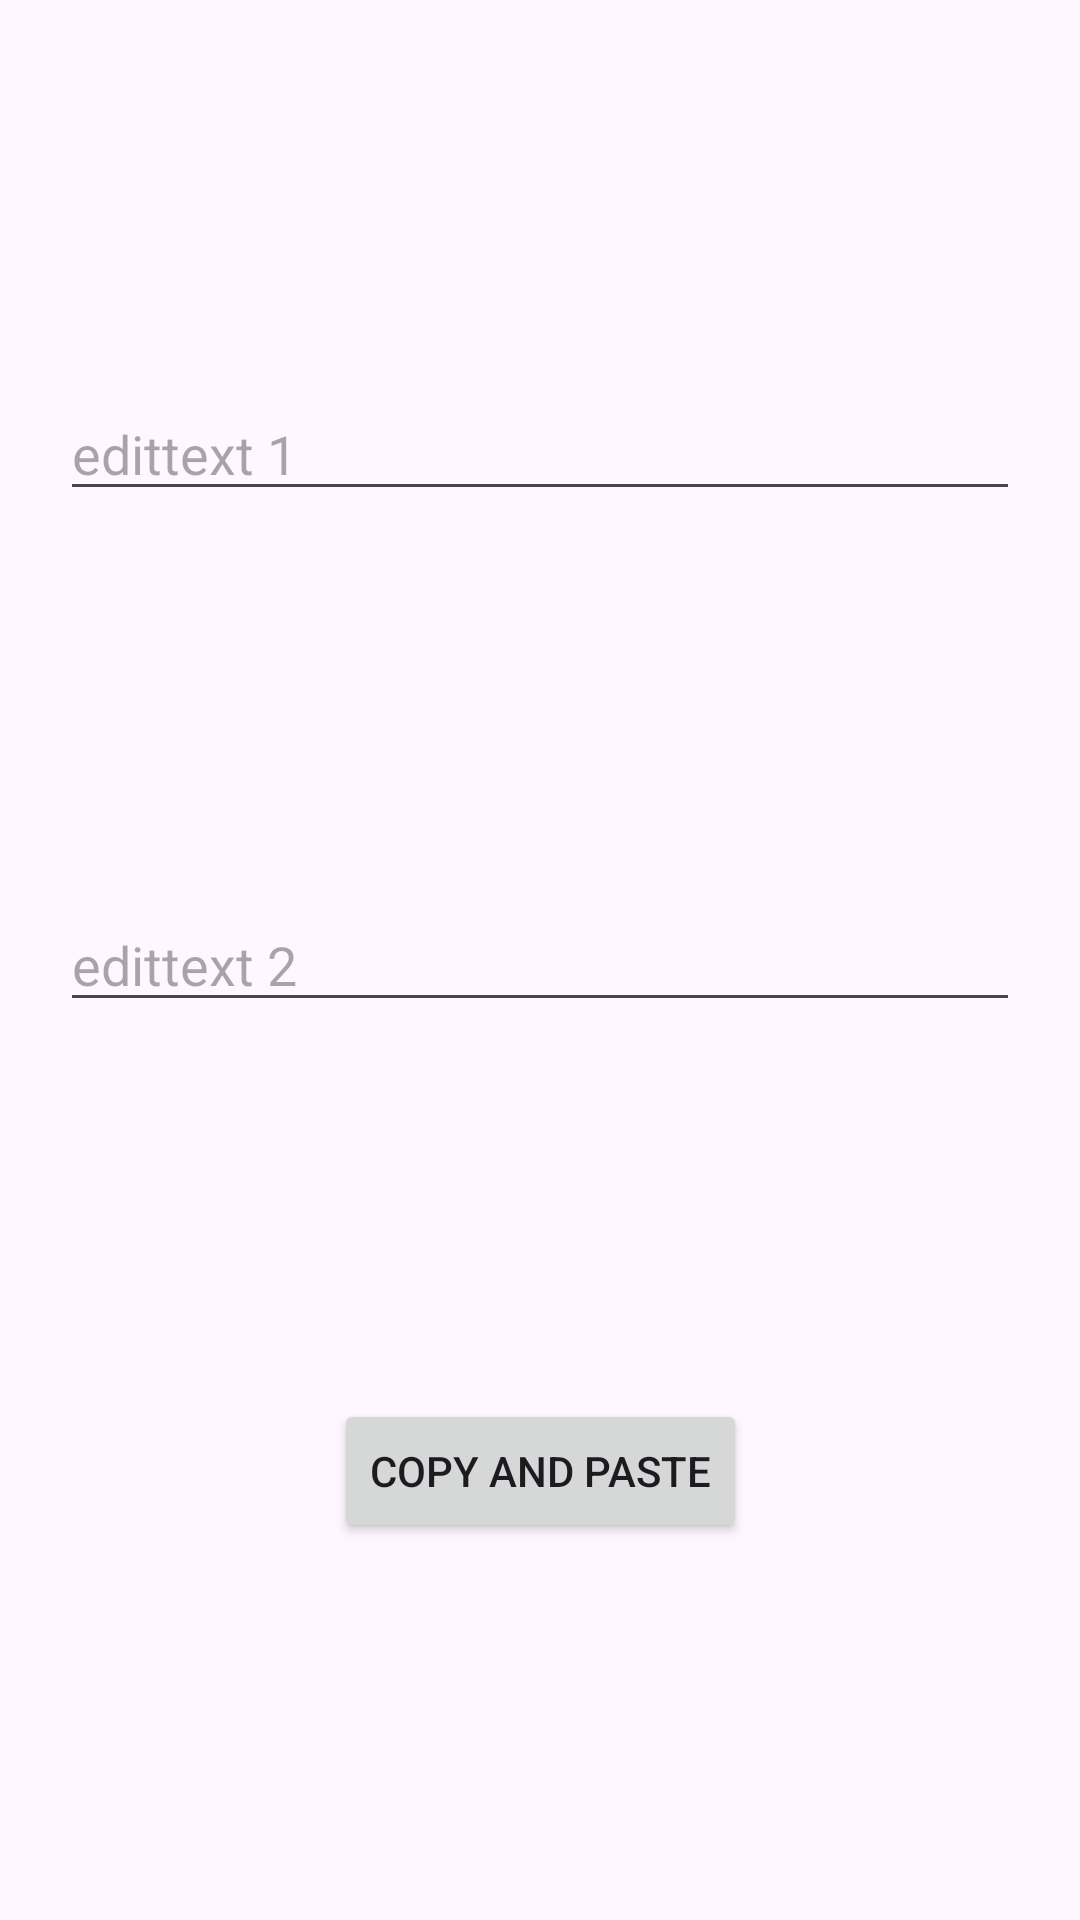

The Android layout XML behind this screen, and the referenced resources:
<!-- AndroidManifest.xml: application theme Base.Theme.AndroidAssignments -->
<!-- res/layout/activity_one_edittext_to_another.xml -->
<?xml version="1.0" encoding="utf-8"?>
<androidx.constraintlayout.widget.ConstraintLayout xmlns:android="http://schemas.android.com/apk/res/android"
    xmlns:app="http://schemas.android.com/apk/res-auto"
    xmlns:tools="http://schemas.android.com/tools"
    android:id="@+id/main"
    android:layout_width="match_parent"
    android:layout_height="match_parent"
    tools:context=".OneEdittextToAnother">

    <EditText
        android:id="@+id/editTextText7"
        android:layout_width="match_parent"
        android:layout_height="wrap_content"
        android:ems="10"
        android:inputType="text"
        android:hint="edittext 1"
        app:layout_constraintBottom_toTopOf="@+id/editTextText8"
        android:layout_marginStart="20dp"
        android:layout_marginEnd="20dp"
        app:layout_constraintEnd_toEndOf="parent"
        app:layout_constraintStart_toStartOf="parent"
        app:layout_constraintTop_toTopOf="parent" />

    <EditText
        android:id="@+id/editTextText8"
        android:layout_width="match_parent"
        android:layout_marginStart="20dp"
        android:layout_marginEnd="20dp"
        android:layout_height="wrap_content"
        android:ems="10"
        android:inputType="text"
        android:hint="edittext 2"
        app:layout_constraintBottom_toBottomOf="parent"
        app:layout_constraintEnd_toEndOf="parent"
        app:layout_constraintStart_toStartOf="parent"
        app:layout_constraintTop_toTopOf="parent" />

    <Button
        android:id="@+id/button5"
        android:layout_width="wrap_content"
        android:layout_height="wrap_content"
        android:text="Copy and Paste"
        app:layout_constraintBottom_toBottomOf="parent"
        app:layout_constraintEnd_toEndOf="parent"
        app:layout_constraintStart_toStartOf="parent"
        app:layout_constraintTop_toBottomOf="@+id/editTextText8" />
</androidx.constraintlayout.widget.ConstraintLayout>
<!-- resources referenced by this layout -->
<resources>
  <style name="Base.Theme.AndroidAssignments" parent="Theme.Material3.Light.NoActionBar">
          
  
      </style>
</resources>
